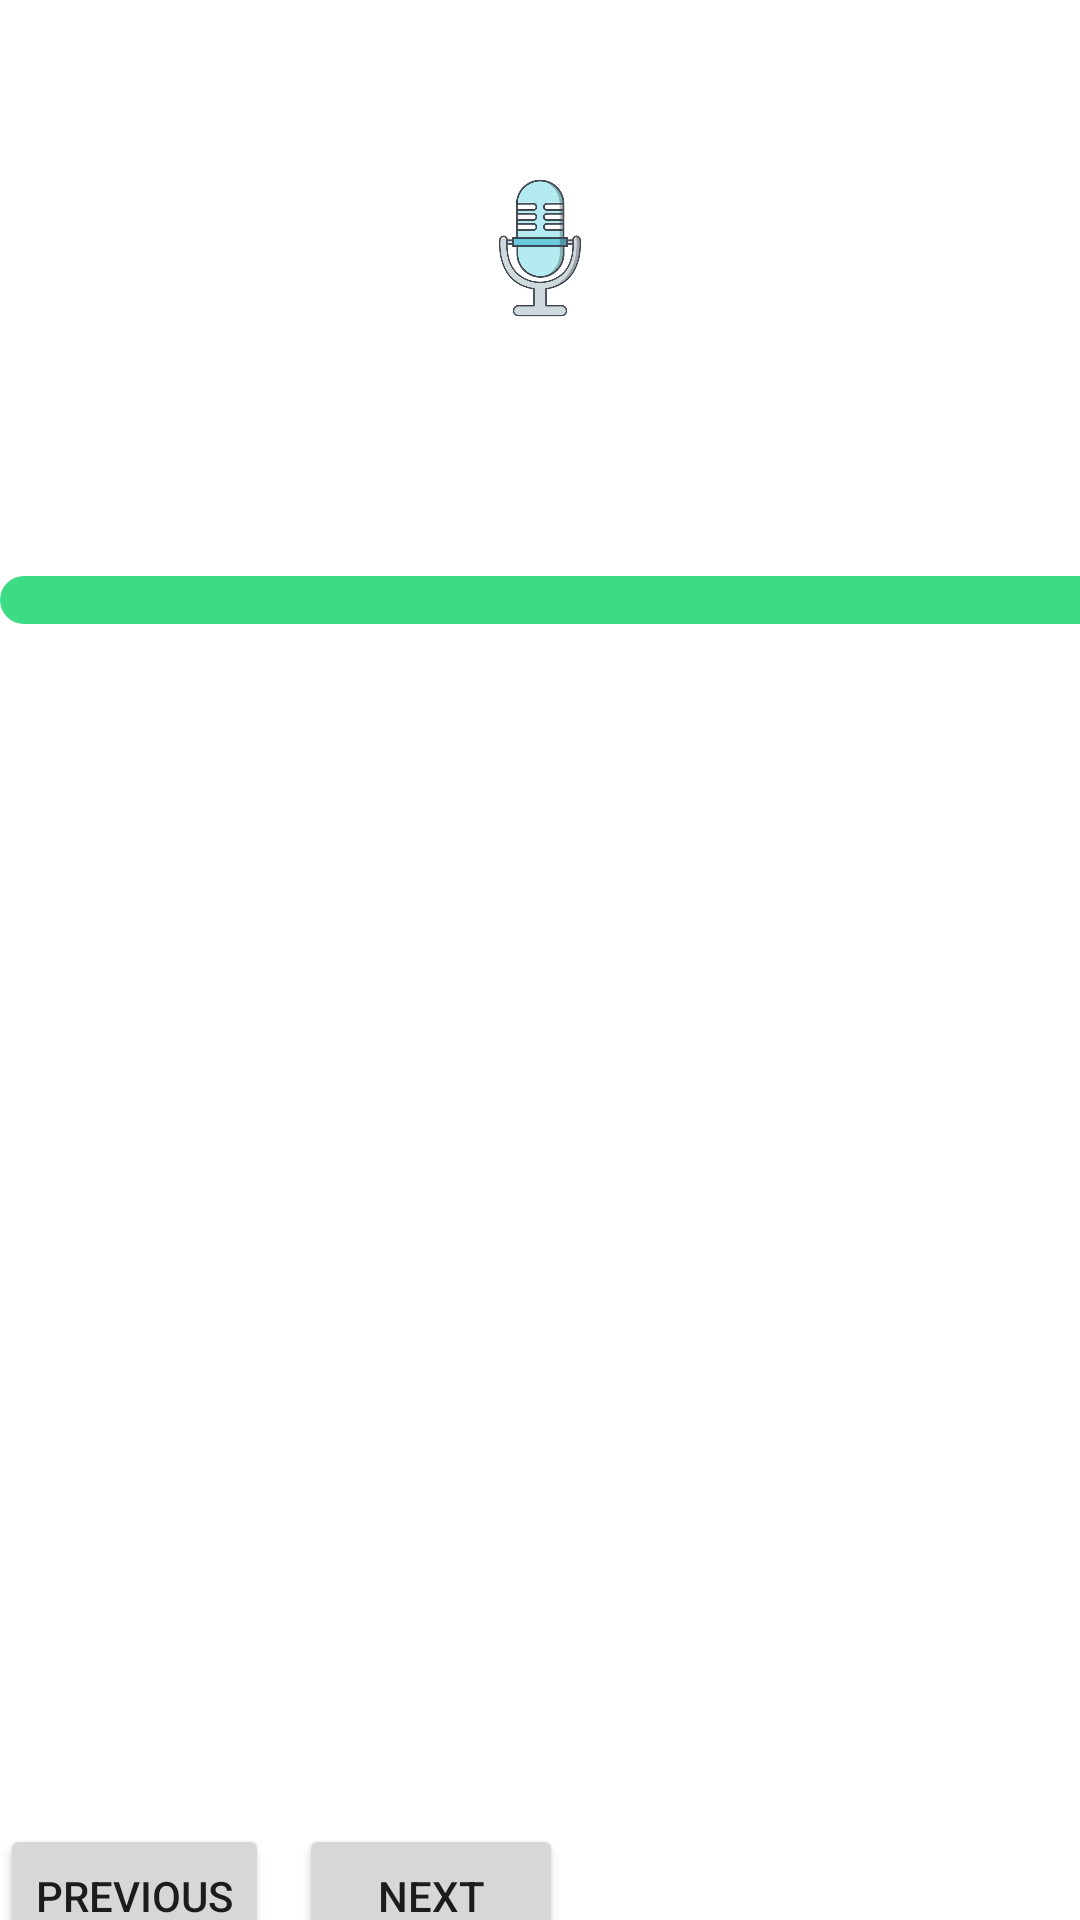

Produce the Android XML layout that renders to this screen, including the resource entries it uses.
<!-- AndroidManifest.xml: application theme Theme.Testforcoders -->
<!-- res/layout/activity_record.xml -->
<?xml version="1.0" encoding="utf-8"?>
<androidx.core.widget.NestedScrollView xmlns:android="http://schemas.android.com/apk/res/android"
    xmlns:app="http://schemas.android.com/apk/res-auto"
    android:layout_width="match_parent"
    android:layout_height="match_parent"
    app:layout_behavior="@string/appbar_scrolling_view_behavior"
    xmlns:card_view="http://schemas.android.com/apk/res-auto"

    >
    <LinearLayout
        xmlns:android="http://schemas.android.com/apk/res/android"
        xmlns:tools="http://schemas.android.com/tools"
        android:layout_width="match_parent"
        android:layout_height="match_parent"
        tools:context=".cinterview"
        android:orientation="vertical"

        >

        <TextView
            android:layout_width="wrap_content"
            android:layout_height="wrap_content"
            android:text="Question"
            android:textStyle="bold"

            android:textColor="@color/white"
            />
        <TextView
            android:layout_width="wrap_content"
            android:layout_height="wrap_content"
            android:id="@+id/listofq"
            android:textColor="@color/white"
            android:textSize="25dp"
            />



        <ImageView
            android:id="@+id/iv_mic"
            android:layout_width="60dp"
            android:layout_height="60dp"
            android:layout_alignParentTop="true"
            android:layout_alignParentEnd="true"

            android:src="@drawable/mick"
            app:layout_constraintEnd_toEndOf="parent"
            app:layout_constraintHorizontal_bias="0.498"
            app:layout_constraintStart_toStartOf="parent"
            app:layout_constraintTop_toTopOf="parent"
            android:layout_gravity="center_horizontal"
            />
<TextView
    android:layout_width="wrap_content"
    android:layout_height="wrap_content"
    android:id="@+id/textans"
    android:textSize="30sp"
    android:padding="10dp"
    />
        <LinearLayout
            android:layout_width="wrap_content"
            android:layout_height="wrap_content">

            <TextView
                android:layout_width="wrap_content"
                android:layout_height="wrap_content"
                android:id="@+id/answer"

                android:textColor="@color/white"


                />
            <TextView
                android:layout_width="wrap_content"
                android:layout_height="wrap_content"
                android:id="@+id/score"
                />

        </LinearLayout>
        <ProgressBar
            android:layout_width="400dp"
            android:layout_height="wrap_content"
            style="?android:attr/progressBarStyleHorizontal"
            android:id="@+id/progressBar"
            android:progressDrawable="@drawable/custum_progress_bg"
            />
        <LinearLayout
            android:layout_width="wrap_content"
            android:layout_height="wrap_content"
            android:layout_marginTop="400sp"
            >
            <Button

                android:layout_width="wrap_content"
                android:layout_height="wrap_content"
                android:text="Previous"
                android:id="@+id/previousbtn"
                />
            <Button
                android:layout_width="wrap_content"
                android:layout_height="wrap_content"
                android:text="Next"
                android:layout_marginLeft="10dp"
                android:id="@+id/nextq"
                />

        </LinearLayout>

    </LinearLayout>
</androidx.core.widget.NestedScrollView>
<!-- resources referenced by this layout -->
<resources>
  <!-- drawable custum_progress_bg (drawable) -->
  <?xml version="1.0" encoding="utf-8"?>
  <layer-list xmlns:android="http://schemas.android.com/apk/res/android">
  <item android:id="@+id/background"
      >
  <shape android:shape="rectangle">
      <corners android:radius="60dp"  />
      <solid android:color="#3DDC84"/>
  </shape>
  </item>
   <item android:id="@+id/progress">
  
       <scale android:scaleWidth="100%">
           <shape android:shape="rectangle"
               >
               <corners android:radius="6dp"/>
               <solid android:color="@color/blue" />
  
           </shape>
       </scale>
   </item>
  </layer-list>
  <!-- drawable mick: jpg bitmap (drawable-v24, 9472 bytes) -->
  <style name="Theme.Testforcoders" parent="Theme.MaterialComponents.DayNight.DarkActionBar">
          
          <item name="colorPrimary">@color/purple_500</item>
          <item name="colorPrimaryVariant">@color/purple_700</item>
          <item name="colorOnPrimary">@color/white</item>
          
          <item name="colorSecondary">@color/teal_200</item>
          <item name="colorSecondaryVariant">@color/teal_700</item>
          <item name="colorOnSecondary">@color/black</item>
          
          <item name="android:statusBarColor" tools:targetApi="21">?attr/colorPrimaryVariant</item>
          
      </style>
  <!-- not gathered from this repository: default colours our renderer supplied (Android Studio template values) -->
  <color name="purple_500">#FF6200EE</color>
  <color name="purple_700">#FF3700B3</color>
  <color name="teal_200">#FF03DAC5</color>
  <color name="teal_700">#FF018786</color>
  <color name="black">#FF000000</color>
  <color name="white">#FFFFFFFF</color>
</resources>
